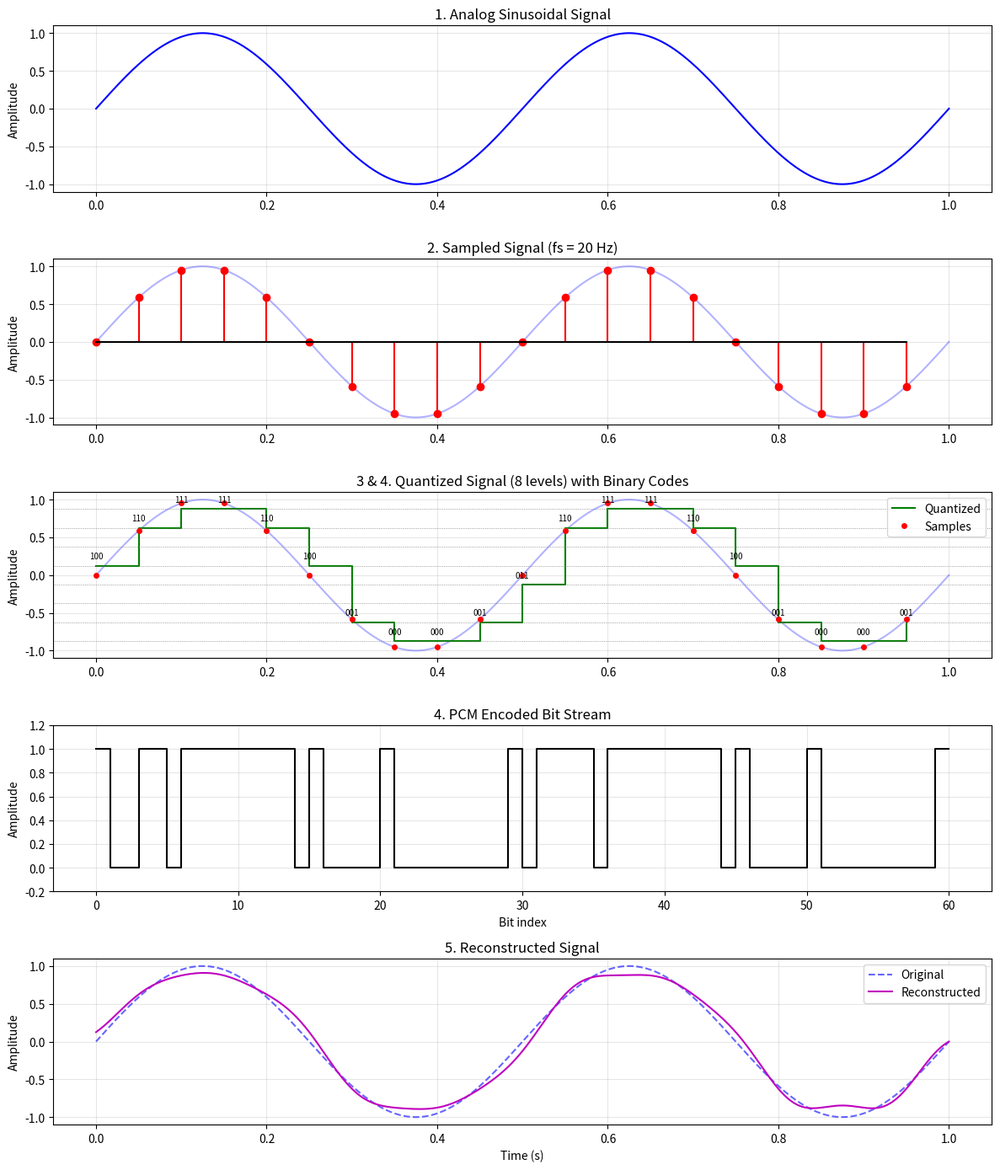

This chart was generated by the following Python code:
"""
Pulse Code Modulation (PCM)
1. Generate an analog sinusoidal signal
2. Sample it
3. Quantize the samples
4. Encode each quantized value into binary
5. Decode and reconstruct the signal
"""
import numpy as np
import matplotlib.pyplot as plt

# ---------------- Parameters ----------------
A = 1.0             # amplitude
f = 2               # analog signal frequency (Hz)
duration = 1        # seconds
fs = 20             # sampling frequency (Hz), > 2f (Nyquist)
n_bits = 3          # bits per sample
L = 2 ** n_bits     # number of quantization levels

# ---------------- 1. Analog signal ----------------
t = np.linspace(0, duration, 2000)
analog = A * np.sin(2 * np.pi * f * t)

# ---------------- 2. Sampling ----------------
ts = np.arange(0, duration, 1 / fs)
samples = A * np.sin(2 * np.pi * f * ts)

# ---------------- 3. Quantization (uniform, mid-rise) ----------------
delta = 2 * A / L                                     # step size
index = np.floor((samples + A) / delta).astype(int)   # level index 0..L-1
index = np.clip(index, 0, L - 1)
quantized = -A + (index + 0.5) * delta                # level value
q_error = samples - quantized

# ---------------- 4. Encoding (binary) ----------------
codes = [format(i, f"0{n_bits}b") for i in index]
pcm_stream = "".join(codes)

print("Pulse Code Modulation")
print(f"  Signal freq = {f} Hz, Sampling freq = {fs} Hz, Bits/sample = {n_bits}")
print(f"  Levels = {L}, Step size = {delta:.4f}\n")
print(f"{'n':>3} {'Time':>6} {'Sample':>9} {'Level':>6} {'Quantized':>10} {'Binary':>7}")
for n, (tt, s, i, q, c) in enumerate(zip(ts, samples, index, quantized, codes)):
    print(f"{n:>3} {tt:>6.3f} {s:>9.4f} {i:>6} {q:>10.4f} {c:>7}")
print(f"\nPCM bit stream ({len(pcm_stream)} bits):\n{pcm_stream}")

# ---------------- 5. Decoding & Reconstruction ----------------
rx_codes = [pcm_stream[k:k + n_bits] for k in range(0, len(pcm_stream), n_bits)]
rx_index = np.array([int(c, 2) for c in rx_codes])
rx_values = -A + (rx_index + 0.5) * delta


def sinc_reconstruct(values, t_samples, t_out, fs):
    # ideal low-pass (sinc interpolation) reconstruction
    return np.array([np.sum(values * np.sinc(fs * (tt - t_samples))) for tt in t_out])


reconstructed = sinc_reconstruct(rx_values, ts, t, fs)

mse = np.mean(q_error ** 2)
sqnr = 10 * np.log10(np.mean(samples ** 2) / mse)
print(f"\nQuantization MSE = {mse:.5f}, SQNR = {sqnr:.2f} dB "
      f"(theory 6.02n + 1.76 = {6.02 * n_bits + 1.76:.2f} dB)")

# ---------------- Plot ----------------
fig, axes = plt.subplots(5, 1, figsize=(12, 14))

axes[0].plot(t, analog, "b")
axes[0].set_title("1. Analog Sinusoidal Signal")

axes[1].plot(t, analog, "b", alpha=0.3)
axes[1].stem(ts, samples, linefmt="r-", markerfmt="ro", basefmt="k-")
axes[1].set_title(f"2. Sampled Signal (fs = {fs} Hz)")

axes[2].plot(t, analog, "b", alpha=0.3)
axes[2].step(ts, quantized, "g", where="post", label="Quantized")
axes[2].plot(ts, samples, "ro", markersize=4, label="Samples")
for lvl in -A + (np.arange(L) + 0.5) * delta:
    axes[2].axhline(lvl, color="gray", linestyle=":", linewidth=0.6)
for tt, q, c in zip(ts, quantized, codes):
    axes[2].annotate(c, (tt, q), textcoords="offset points", xytext=(0, 6),
                     ha="center", fontsize=7)
axes[2].set_title(f"3 & 4. Quantized Signal ({L} levels) with Binary Codes")
axes[2].legend(loc="upper right")

bits = np.array([int(b) for b in pcm_stream])
tb = np.arange(len(bits) + 1)
axes[3].step(tb, np.append(bits, bits[-1]), "k", where="post")
axes[3].set_ylim(-0.2, 1.2)
axes[3].set_title("4. PCM Encoded Bit Stream")
axes[3].set_xlabel("Bit index")

axes[4].plot(t, analog, "b--", alpha=0.6, label="Original")
axes[4].plot(t, reconstructed, "m", label="Reconstructed")
axes[4].set_title("5. Reconstructed Signal")
axes[4].legend(loc="upper right")
axes[4].set_xlabel("Time (s)")

for ax in axes:
    ax.set_ylabel("Amplitude")
    ax.grid(True, alpha=0.3)

plt.tight_layout()
plt.savefig("pcm.png", dpi=120)
plt.show()
